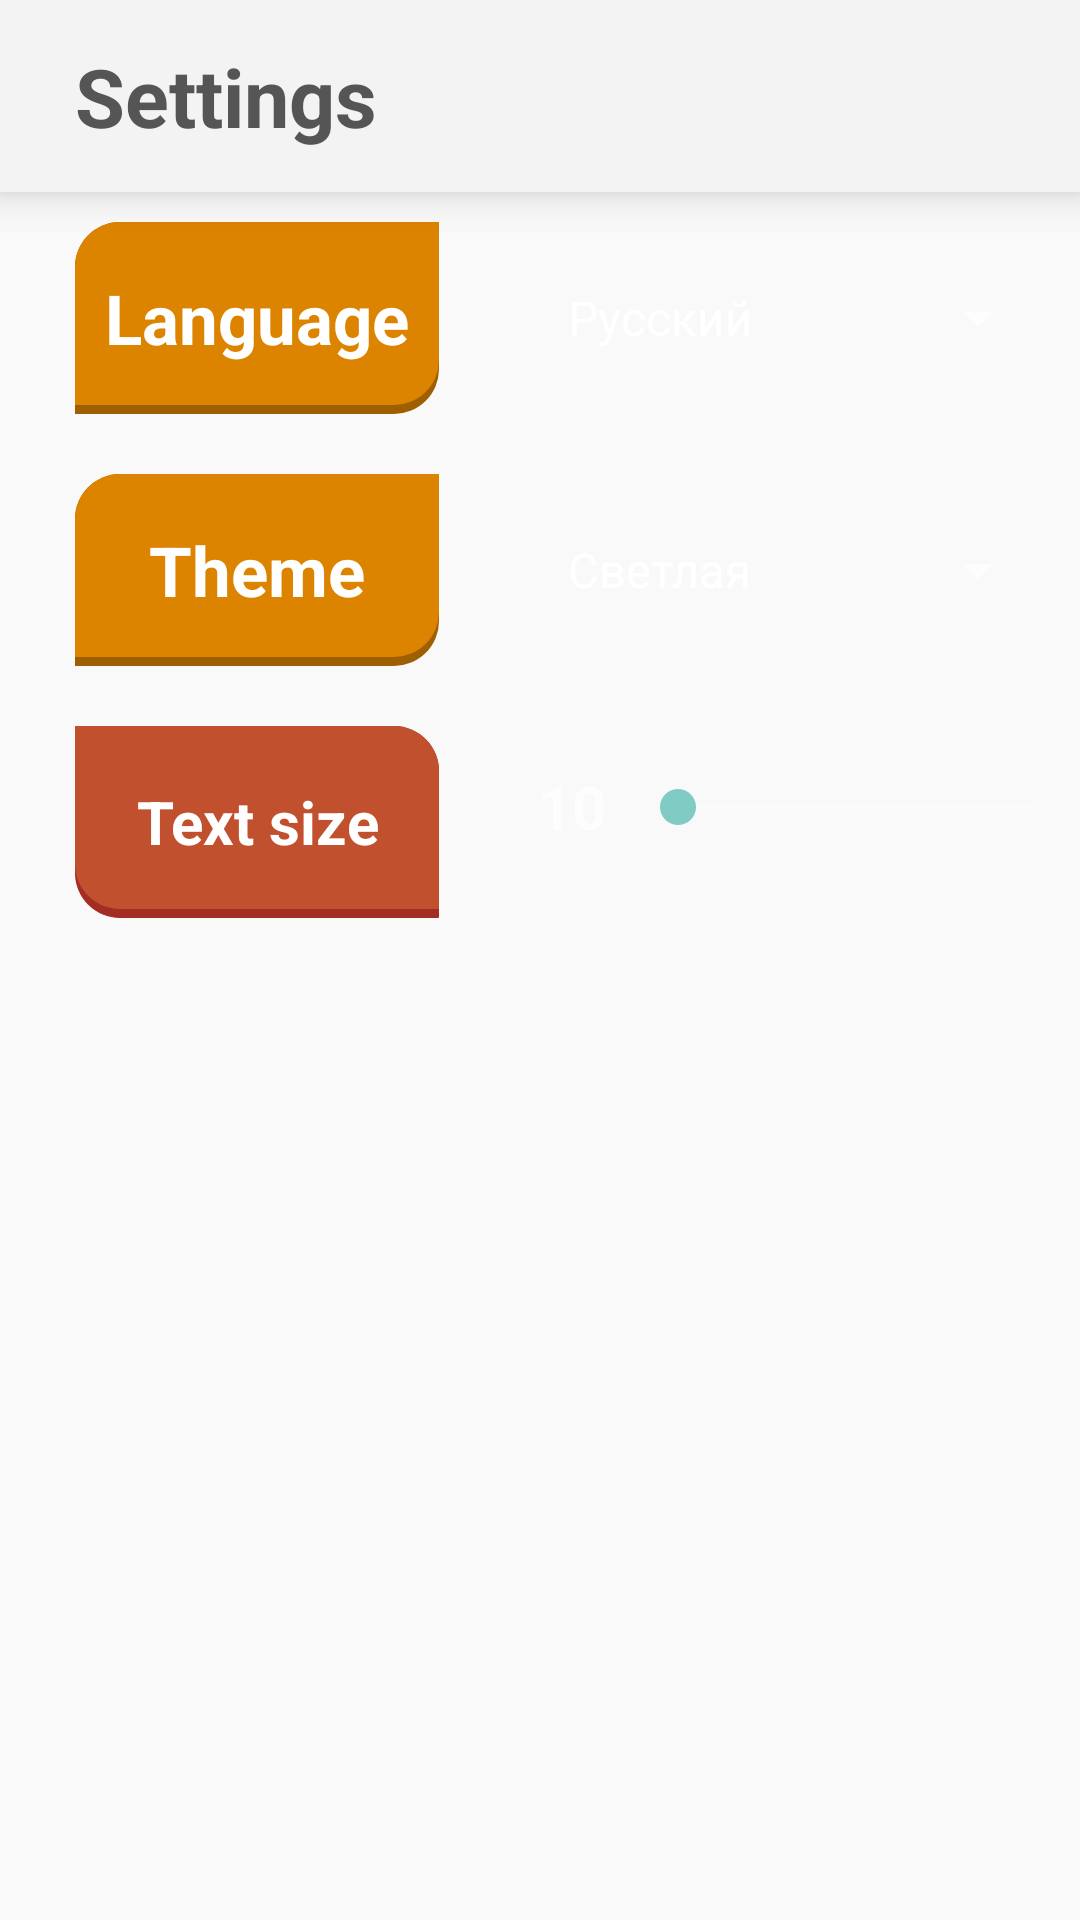

Here is an Android app screen rendered from its layout file. Give the layout XML and the strings, colors and styles it references.
<!-- AndroidManifest.xml: application theme Theme.Chat -->
<!-- res/layout/settings_fragment.xml -->
<?xml version="1.0" encoding="utf-8"?>
<FrameLayout xmlns:android="http://schemas.android.com/apk/res/android"
    xmlns:tools="http://schemas.android.com/tools"
    android:layout_width="match_parent"
    android:layout_height="match_parent"
    tools:context=".ChatListFragment">
    <LinearLayout
        android:orientation="vertical"
        android:layout_width="match_parent"
        android:layout_height="match_parent"
        android:background="#F9F9F9">
        <LinearLayout
            android:orientation="horizontal"
            android:background="#F3F3F3"
            android:layout_width="match_parent"
            android:layout_height="wrap_content"
            android:elevation="8dp">
            <TextView
                android:layout_width="wrap_content"
                android:layout_height="64dp"
                android:layout_marginStart="25dp"
                android:gravity="center"
                android:text="@string/settings"
                android:textColor="#555555"
                android:textStyle="bold"
                android:textSize="27dp"
                android:maxLines="1"
                android:textAlignment="center"/>
            <RelativeLayout
                android:layout_width="match_parent"
                android:layout_height="match_parent"
                android:orientation="horizontal"
                android:gravity="center_vertical">
                <LinearLayout
                    android:layout_width="wrap_content"
                    android:layout_height="match_parent"
                    android:orientation="horizontal"
                    android:layout_alignParentEnd="true">
                    <com.google.android.material.imageview.ShapeableImageView
                        android:layout_width="64dp"
                        android:layout_height="64dp"
                        android:padding="15dp"
                        android:src="@drawable/search_icon"
                        android:theme="@style/MaterialButton"
                        android:background="?attr/selectableItemBackgroundBorderless"
                        android:clickable="true"
                        />
                </LinearLayout>
            </RelativeLayout>
        </LinearLayout>
        <GridLayout
            android:orientation="horizontal"
            android:layout_width="match_parent"
            android:layout_height="wrap_content"
            android:columnCount="2"
            android:rowOrderPreserved="true">
            <TextView
                android:layout_width="wrap_content"
                android:layout_height="64dp"
                android:layout_marginTop="10dp"
                android:layout_marginStart="25dp"
                android:layout_marginEnd="25dp"
                android:padding="10dp"
                android:gravity="center"
                android:text="@string/language"
                android:textStyle="bold"
                android:textSize="23dp"
                android:textColor="@color/white"
                android:background="@drawable/my_message_background"
                android:maxLines="1"
                android:textAlignment="center"
                android:layout_gravity="fill_horizontal" />
            <Spinner
                android:id="@+id/langspinner"
                android:layout_width="wrap_content"
                android:layout_height="64dp"
                android:layout_margin="10dp"
                android:layout_gravity="fill"
                android:layout_columnWeight="1"
                android:entries="@array/languages"
                />

            <TextView
                android:layout_width="wrap_content"
                android:layout_height="64dp"
                android:layout_marginTop="10dp"
                android:layout_marginStart="25dp"
                android:layout_marginEnd="25dp"
                android:padding="10dp"
                android:gravity="center"
                android:text="@string/theme"
                android:textStyle="bold"
                android:textSize="23dp"
                android:textColor="@color/white"
                android:background="@drawable/my_message_background"
                android:maxLines="1"
                android:textAlignment="center"
                android:layout_gravity="fill_horizontal"/>
            <Spinner
                android:id="@+id/themespinner"
                android:layout_width="wrap_content"
                android:layout_height="64dp"
                android:layout_margin="10dp"
                android:layout_gravity="fill"
                android:layout_columnWeight="1"
                android:entries="@array/themes"/>
            <TextView
                android:layout_width="wrap_content"
                android:layout_height="64dp"
                android:layout_marginTop="10dp"
                android:layout_marginStart="25dp"
                android:layout_marginEnd="25dp"
                android:padding="12dp"
                android:gravity="center"
                android:text="@string/text_size"
                android:textStyle="bold"
                android:textSize="20dp"
                android:textColor="@color/white"
                android:background="@drawable/other_message_background"
                android:maxLines="1"
                android:textAlignment="center"
                android:layout_gravity="fill_horizontal"/>
                <LinearLayout
                    android:layout_height="wrap_content"
                    android:layout_width="wrap_content"
                    android:layout_gravity="fill"
                    android:orientation="horizontal">
                    <TextView
                        android:id="@+id/fontsizetext"
                        android:layout_width="wrap_content"
                        android:layout_height="match_parent"
                        android:layout_margin="8dp"
                        android:text="10"
                        android:textSize="20dp"
                        android:textStyle="bold"
                        android:gravity="center" />
                    <SeekBar
                        android:id="@+id/fontsizebar"
                        android:layout_width="match_parent"
                        android:layout_height="match_parent"
                        android:min="10"
                        android:max="40"
                        android:theme="@style/SeekBar"
                        android:progress="1"/>
                </LinearLayout>
        </GridLayout>
    </LinearLayout>
</FrameLayout>
<!-- resources referenced by this layout -->
<resources>
  <string-array name="languages">
          <item>Русский</item>
          <item>English</item>
      </string-array>
  <string-array name="themes">
          <item>Светлая</item>
          <item>Темная</item>
      </string-array>
  <color name="white">#FFFFFFFF</color>
  <!-- drawable my_message_background (drawable) -->
  <?xml version="1.0" encoding="utf-8"?>
  <layer-list xmlns:android="http://schemas.android.com/apk/res/android">
      <item>
          <shape>
              <solid android:color="#9E5F00"/>
              <corners
                  android:bottomRightRadius="15dp"
                  android:topLeftRadius="15dp"/>
          </shape>
      </item>
      <item android:bottom="3dp">
          <shape>
              <solid android:color="#DC8300"/>
              <corners
                  android:bottomRightRadius="15dp"
                  android:topLeftRadius="15dp"/>
          </shape>
      </item>
  </layer-list>
  <!-- drawable other_message_background (drawable) -->
  <?xml version="1.0" encoding="utf-8"?>
  <layer-list xmlns:android="http://schemas.android.com/apk/res/android">
      <item>
          <shape>
              <solid android:color="#A32C23"/>
              <corners android:bottomRightRadius="0.1dp"
                  android:bottomLeftRadius="15dip"
                  android:topRightRadius="15dp"/>
          </shape>
      </item>
      <item android:bottom="3dp">
          <shape>
              <solid android:color="#C1502E"/>
              <corners
                  android:bottomLeftRadius="15dp"
                  android:topRightRadius="15dp"/>
          </shape>
      </item>
  </layer-list>
  <!-- drawable search_icon (drawable) -->
  <vector xmlns:android="http://schemas.android.com/apk/res/android" android:height="48dp" android:viewportHeight="960" android:viewportWidth="960" android:width="48dp">
        
      <path android:fillColor="@color/main" android:pathData="M784,840 L532,588q-30,24 -69,38t-83,14q-109,0 -184.5,-75.5T120,380q0,-109 75.5,-184.5T380,120q109,0 184.5,75.5T640,380q0,44 -14,83t-38,69l252,252 -56,56ZM380,560q75,0 127.5,-52.5T560,380q0,-75 -52.5,-127.5T380,200q-75,0 -127.5,52.5T200,380q0,75 52.5,127.5T380,560Z"/>
      
  </vector>
  <string name="language">Language</string>
  <string name="settings">Settings</string>
  <string name="text_size">Text size</string>
  <string name="theme">Theme</string>
  <style name="MaterialButton">
          <item name="cornerSize">20%</item>
      </style>
  <style name="SeekBar" parent="Widget.AppCompat.SeekBar">
          <item name="colorAccent">@color/main</item>
      </style>
  <style name="Theme.Chat" parent="android:Theme.Material.NoActionBar" />
  <color name="main">#CC604C</color>
</resources>
